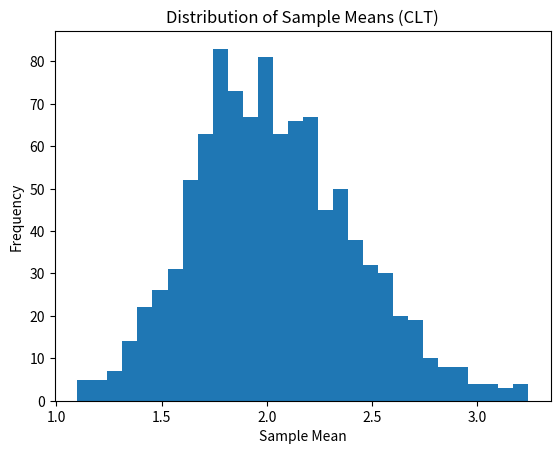

The script that saved this image:
import numpy as np
import matplotlib.pyplot as plt

data = np.random.exponential(scale=2, size=10000)

sample_means = []

for _ in range(1000):
    sample = np.random.choice(data, size=30)
    sample_means.append(np.mean(sample))

plt.hist(sample_means, bins=30)
plt.title("Distribution of Sample Means (CLT)")
plt.xlabel("Sample Mean")
plt.ylabel("Frequency")
plt.show()